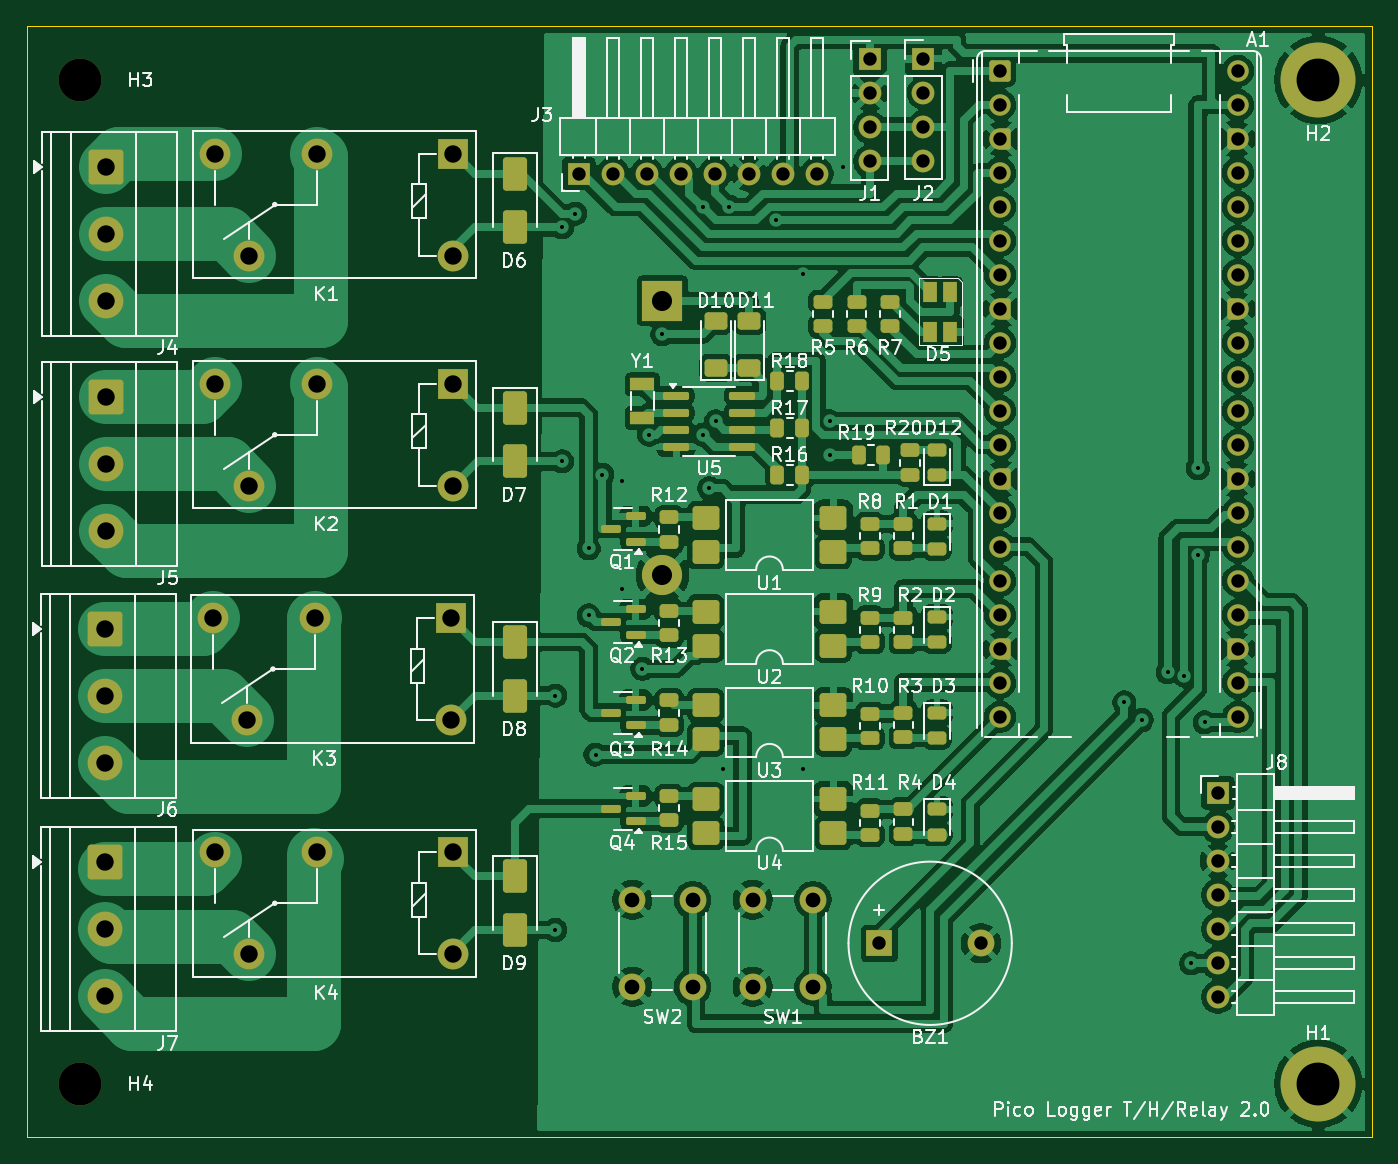
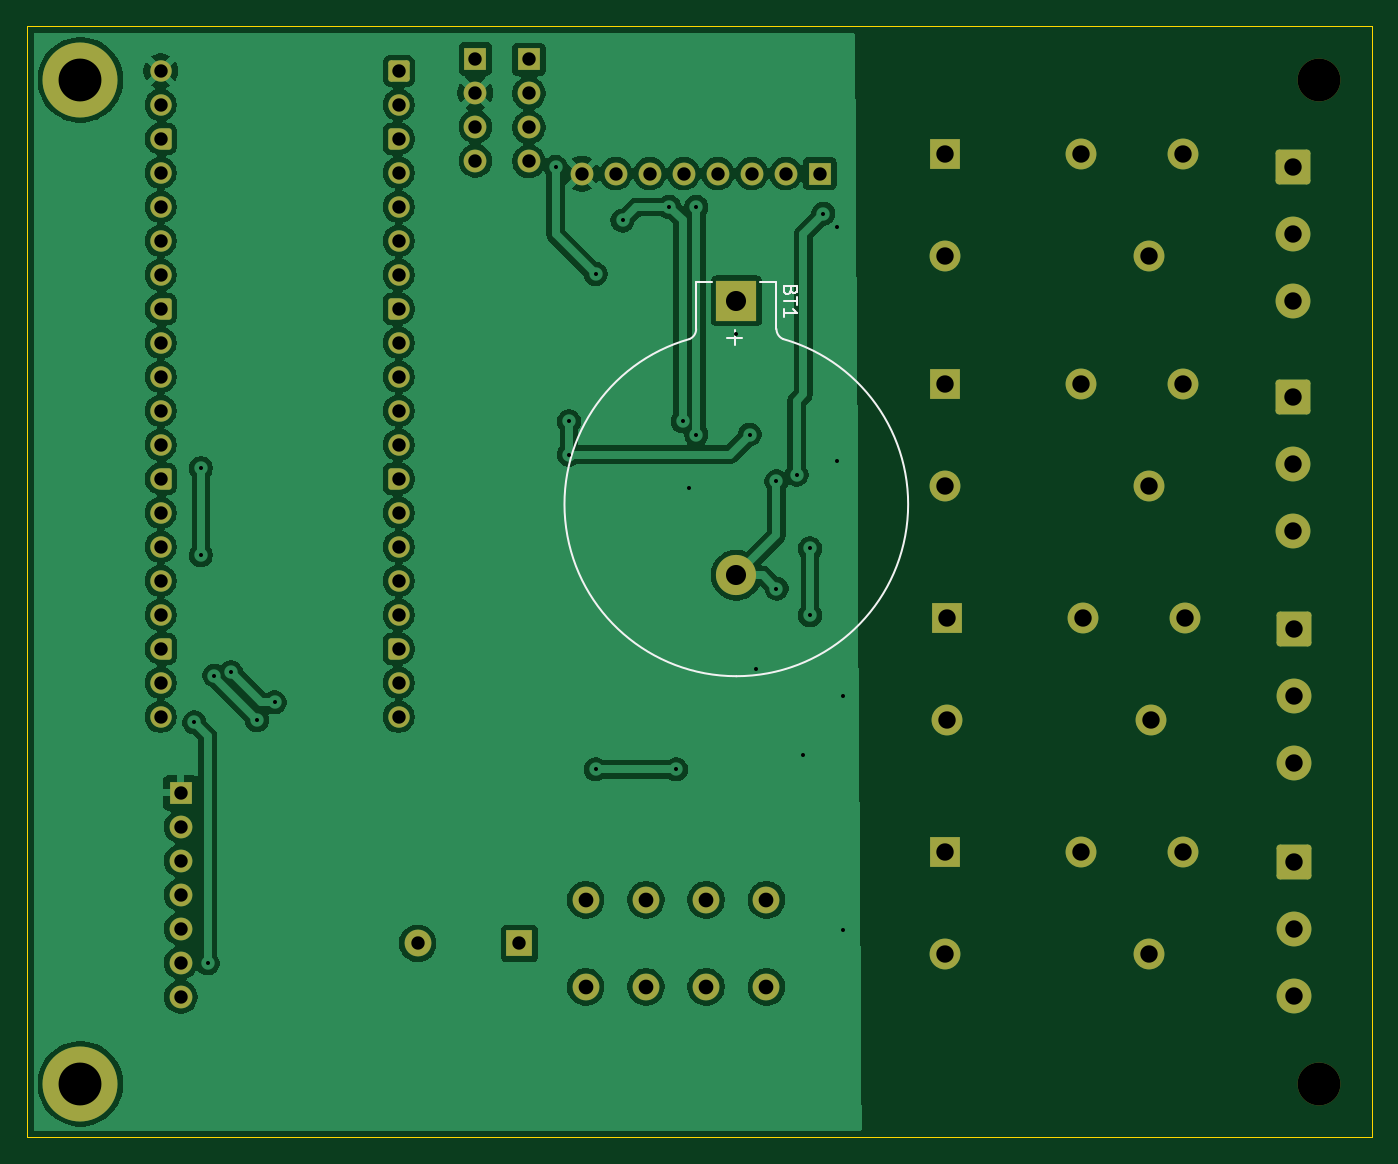
Circuit board: 11 layer files. Board 100.5 x 83.0 mm.
- bottom_copper: PicoLogger-B_Cu.gbr (160134 bytes)
- bottom_mask: PicoLogger-B_Mask.gbr (6445 bytes)
- paste: PicoLogger-B_Paste.gbr (453 bytes)
- bottom_silk: PicoLogger-B_Silkscreen.gbr (2386 bytes)
- outline: PicoLogger-Edge_Cuts.gbr (607 bytes)
- top_copper: PicoLogger-F_Cu.gbr (260898 bytes)
- top_mask: PicoLogger-F_Mask.gbr (11191 bytes)
- paste: PicoLogger-F_Paste.gbr (5734 bytes)
- top_silk: PicoLogger-F_Silkscreen.gbr (105772 bytes)
- drill: PicoLogger-NPTH.drl (360 bytes)
- drill: PicoLogger-PTH.drl (2659 bytes)

=== bottom_copper: PicoLogger-B_Cu.gbr (160134 bytes, source omitted) ===
=== bottom_mask: PicoLogger-B_Mask.gbr (6445 bytes, source omitted) ===
=== paste: PicoLogger-B_Paste.gbr ===
%TF.GenerationSoftware,KiCad,Pcbnew,9.0.1*%
%TF.CreationDate,2025-06-21T17:37:17+02:00*%
%TF.ProjectId,PicoLogger,5069636f-4c6f-4676-9765-722e6b696361,rev?*%
%TF.SameCoordinates,Original*%
%TF.FileFunction,Paste,Bot*%
%TF.FilePolarity,Positive*%
%FSLAX46Y46*%
G04 Gerber Fmt 4.6, Leading zero omitted, Abs format (unit mm)*
G04 Created by KiCad (PCBNEW 9.0.1) date 2025-06-21 17:37:17*
%MOMM*%
%LPD*%
G01*
G04 APERTURE LIST*
G04 APERTURE END LIST*
M02*

=== bottom_silk: PicoLogger-B_Silkscreen.gbr ===
%TF.GenerationSoftware,KiCad,Pcbnew,9.0.1*%
%TF.CreationDate,2025-06-21T17:37:17+02:00*%
%TF.ProjectId,PicoLogger,5069636f-4c6f-4676-9765-722e6b696361,rev?*%
%TF.SameCoordinates,Original*%
%TF.FileFunction,Legend,Bot*%
%TF.FilePolarity,Positive*%
%FSLAX46Y46*%
G04 Gerber Fmt 4.6, Leading zero omitted, Abs format (unit mm)*
G04 Created by KiCad (PCBNEW 9.0.1) date 2025-06-21 17:37:17*
%MOMM*%
%LPD*%
G01*
G04 APERTURE LIST*
%ADD10C,0.150000*%
%ADD11C,0.120000*%
G04 APERTURE END LIST*
D10*
X141431009Y-65724285D02*
X141478628Y-65867142D01*
X141478628Y-65867142D02*
X141526247Y-65914761D01*
X141526247Y-65914761D02*
X141621485Y-65962380D01*
X141621485Y-65962380D02*
X141764342Y-65962380D01*
X141764342Y-65962380D02*
X141859580Y-65914761D01*
X141859580Y-65914761D02*
X141907200Y-65867142D01*
X141907200Y-65867142D02*
X141954819Y-65771904D01*
X141954819Y-65771904D02*
X141954819Y-65390952D01*
X141954819Y-65390952D02*
X140954819Y-65390952D01*
X140954819Y-65390952D02*
X140954819Y-65724285D01*
X140954819Y-65724285D02*
X141002438Y-65819523D01*
X141002438Y-65819523D02*
X141050057Y-65867142D01*
X141050057Y-65867142D02*
X141145295Y-65914761D01*
X141145295Y-65914761D02*
X141240533Y-65914761D01*
X141240533Y-65914761D02*
X141335771Y-65867142D01*
X141335771Y-65867142D02*
X141383390Y-65819523D01*
X141383390Y-65819523D02*
X141431009Y-65724285D01*
X141431009Y-65724285D02*
X141431009Y-65390952D01*
X140954819Y-66248095D02*
X140954819Y-66819523D01*
X141954819Y-66533809D02*
X140954819Y-66533809D01*
X141954819Y-67676666D02*
X141954819Y-67105238D01*
X141954819Y-67390952D02*
X140954819Y-67390952D01*
X140954819Y-67390952D02*
X141097676Y-67295714D01*
X141097676Y-67295714D02*
X141192914Y-67200476D01*
X141192914Y-67200476D02*
X141240533Y-67105238D01*
X145614700Y-68688571D02*
X145614700Y-69831429D01*
X146186128Y-69260000D02*
X145043271Y-69260000D01*
D11*
%TO.C,BT1*%
X142500000Y-65060000D02*
X142500000Y-68610000D01*
X143700000Y-65060000D02*
X142500000Y-65060000D01*
X147300000Y-65060000D02*
X148500000Y-65060000D01*
X148500000Y-65060000D02*
X148500000Y-68610000D01*
X142500000Y-68610000D02*
G75*
G02*
X142000000Y-69360000I-812500J0D01*
G01*
X145500000Y-94546170D02*
G75*
G02*
X142000000Y-69360000I-28J12836270D01*
G01*
X149000000Y-69360000D02*
G75*
G02*
X145500000Y-94546170I-3499972J-12349900D01*
G01*
X149000000Y-69360000D02*
G75*
G02*
X148500000Y-68610000I312500J750000D01*
G01*
%TD*%
M02*

=== outline: PicoLogger-Edge_Cuts.gbr ===
%TF.GenerationSoftware,KiCad,Pcbnew,9.0.1*%
%TF.CreationDate,2025-06-21T17:37:17+02:00*%
%TF.ProjectId,PicoLogger,5069636f-4c6f-4676-9765-722e6b696361,rev?*%
%TF.SameCoordinates,Original*%
%TF.FileFunction,Profile,NP*%
%FSLAX46Y46*%
G04 Gerber Fmt 4.6, Leading zero omitted, Abs format (unit mm)*
G04 Created by KiCad (PCBNEW 9.0.1) date 2025-06-21 17:37:17*
%MOMM*%
%LPD*%
G01*
G04 APERTURE LIST*
%TA.AperFunction,Profile*%
%ADD10C,0.050000*%
%TD*%
G04 APERTURE END LIST*
D10*
X98000000Y-46000000D02*
X198500000Y-46000000D01*
X198500000Y-129000000D01*
X98000000Y-129000000D01*
X98000000Y-46000000D01*
M02*

=== top_copper: PicoLogger-F_Cu.gbr (260898 bytes, source omitted) ===
=== top_mask: PicoLogger-F_Mask.gbr (11191 bytes, source omitted) ===
=== paste: PicoLogger-F_Paste.gbr ===
%TF.GenerationSoftware,KiCad,Pcbnew,9.0.1*%
%TF.CreationDate,2025-06-21T17:37:17+02:00*%
%TF.ProjectId,PicoLogger,5069636f-4c6f-4676-9765-722e6b696361,rev?*%
%TF.SameCoordinates,Original*%
%TF.FileFunction,Paste,Top*%
%TF.FilePolarity,Positive*%
%FSLAX46Y46*%
G04 Gerber Fmt 4.6, Leading zero omitted, Abs format (unit mm)*
G04 Created by KiCad (PCBNEW 9.0.1) date 2025-06-21 17:37:17*
%MOMM*%
%LPD*%
G01*
G04 APERTURE LIST*
G04 Aperture macros list*
%AMRoundRect*
0 Rectangle with rounded corners*
0 $1 Rounding radius*
0 $2 $3 $4 $5 $6 $7 $8 $9 X,Y pos of 4 corners*
0 Add a 4 corners polygon primitive as box body*
4,1,4,$2,$3,$4,$5,$6,$7,$8,$9,$2,$3,0*
0 Add four circle primitives for the rounded corners*
1,1,$1+$1,$2,$3*
1,1,$1+$1,$4,$5*
1,1,$1+$1,$6,$7*
1,1,$1+$1,$8,$9*
0 Add four rect primitives between the rounded corners*
20,1,$1+$1,$2,$3,$4,$5,0*
20,1,$1+$1,$4,$5,$6,$7,0*
20,1,$1+$1,$6,$7,$8,$9,0*
20,1,$1+$1,$8,$9,$2,$3,0*%
G04 Aperture macros list end*
%ADD10RoundRect,0.250000X0.262500X0.450000X-0.262500X0.450000X-0.262500X-0.450000X0.262500X-0.450000X0*%
%ADD11R,1.100000X1.500000*%
%ADD12RoundRect,0.250000X-0.450000X0.262500X-0.450000X-0.262500X0.450000X-0.262500X0.450000X0.262500X0*%
%ADD13RoundRect,0.250000X0.600000X-0.400000X0.600000X0.400000X-0.600000X0.400000X-0.600000X-0.400000X0*%
%ADD14RoundRect,0.250000X0.450000X-0.262500X0.450000X0.262500X-0.450000X0.262500X-0.450000X-0.262500X0*%
%ADD15RoundRect,0.243750X-0.456250X0.243750X-0.456250X-0.243750X0.456250X-0.243750X0.456250X0.243750X0*%
%ADD16RoundRect,0.250000X-0.262500X-0.450000X0.262500X-0.450000X0.262500X0.450000X-0.262500X0.450000X0*%
%ADD17RoundRect,0.250000X-0.650000X1.000000X-0.650000X-1.000000X0.650000X-1.000000X0.650000X1.000000X0*%
%ADD18RoundRect,0.249999X0.750001X0.640001X-0.750001X0.640001X-0.750001X-0.640001X0.750001X-0.640001X0*%
%ADD19RoundRect,0.150000X-0.825000X-0.150000X0.825000X-0.150000X0.825000X0.150000X-0.825000X0.150000X0*%
%ADD20RoundRect,0.150000X0.587500X0.150000X-0.587500X0.150000X-0.587500X-0.150000X0.587500X-0.150000X0*%
%ADD21R,1.800000X1.000000*%
%ADD22RoundRect,0.243750X0.456250X-0.243750X0.456250X0.243750X-0.456250X0.243750X-0.456250X-0.243750X0*%
G04 APERTURE END LIST*
D10*
%TO.C,R18*%
X155912500Y-72500000D03*
X154087500Y-72500000D03*
%TD*%
D11*
%TO.C,D5*%
X167000000Y-65825000D03*
X167000000Y-68825000D03*
X165500000Y-68825000D03*
X165500000Y-65825000D03*
%TD*%
D12*
%TO.C,R7*%
X162500000Y-66587500D03*
X162500000Y-68412500D03*
%TD*%
D13*
%TO.C,D10*%
X149500000Y-71500000D03*
X149500000Y-68000000D03*
%TD*%
D14*
%TO.C,R1*%
X163500000Y-85000000D03*
X163500000Y-83175000D03*
%TD*%
D15*
%TO.C,D3*%
X166000000Y-97270000D03*
X166000000Y-99145000D03*
%TD*%
D12*
%TO.C,R5*%
X157500000Y-66587500D03*
X157500000Y-68412500D03*
%TD*%
D16*
%TO.C,R19*%
X160175000Y-78000000D03*
X162000000Y-78000000D03*
%TD*%
D17*
%TO.C,D9*%
X134500000Y-109500000D03*
X134500000Y-113500000D03*
%TD*%
D14*
%TO.C,R15*%
X146000000Y-105325000D03*
X146000000Y-103500000D03*
%TD*%
%TO.C,R11*%
X161000000Y-106412500D03*
X161000000Y-104587500D03*
%TD*%
D18*
%TO.C,U3*%
X158265000Y-99270000D03*
X158265000Y-96730000D03*
X148735000Y-96730000D03*
X148735000Y-99270000D03*
%TD*%
D15*
%TO.C,D2*%
X166000000Y-90125000D03*
X166000000Y-92000000D03*
%TD*%
D14*
%TO.C,R13*%
X146000000Y-91500000D03*
X146000000Y-89675000D03*
%TD*%
D19*
%TO.C,U5*%
X146525000Y-73595000D03*
X146525000Y-74865000D03*
X146525000Y-76135000D03*
X146525000Y-77405000D03*
X151475000Y-77405000D03*
X151475000Y-76135000D03*
X151475000Y-74865000D03*
X151475000Y-73595000D03*
%TD*%
D18*
%TO.C,U2*%
X158265000Y-92270000D03*
X158265000Y-89730000D03*
X148735000Y-89730000D03*
X148735000Y-92270000D03*
%TD*%
D20*
%TO.C,Q1*%
X143500000Y-84500000D03*
X143500000Y-82600000D03*
X141625000Y-83550000D03*
%TD*%
D14*
%TO.C,R12*%
X146000000Y-84500000D03*
X146000000Y-82675000D03*
%TD*%
D18*
%TO.C,U1*%
X158265000Y-85270000D03*
X158265000Y-82730000D03*
X148735000Y-82730000D03*
X148735000Y-85270000D03*
%TD*%
D20*
%TO.C,Q4*%
X143500000Y-105400000D03*
X143500000Y-103500000D03*
X141625000Y-104450000D03*
%TD*%
%TO.C,Q2*%
X143500000Y-91450000D03*
X143500000Y-89550000D03*
X141625000Y-90500000D03*
%TD*%
D12*
%TO.C,R6*%
X160000000Y-66587500D03*
X160000000Y-68412500D03*
%TD*%
D15*
%TO.C,D4*%
X166000000Y-104500000D03*
X166000000Y-106375000D03*
%TD*%
D17*
%TO.C,D6*%
X134500000Y-57000000D03*
X134500000Y-61000000D03*
%TD*%
D14*
%TO.C,R14*%
X146000000Y-98182500D03*
X146000000Y-96357500D03*
%TD*%
%TO.C,R10*%
X161000000Y-99182500D03*
X161000000Y-97357500D03*
%TD*%
%TO.C,R8*%
X161000000Y-85000000D03*
X161000000Y-83175000D03*
%TD*%
D12*
%TO.C,R20*%
X164000000Y-77675000D03*
X164000000Y-79500000D03*
%TD*%
D15*
%TO.C,D1*%
X166000000Y-83150000D03*
X166000000Y-85025000D03*
%TD*%
D17*
%TO.C,D7*%
X134500000Y-74500000D03*
X134500000Y-78500000D03*
%TD*%
D14*
%TO.C,R2*%
X163500000Y-92000000D03*
X163500000Y-90175000D03*
%TD*%
%TO.C,R3*%
X163500000Y-99095000D03*
X163500000Y-97270000D03*
%TD*%
%TO.C,R9*%
X161000000Y-92000000D03*
X161000000Y-90175000D03*
%TD*%
D13*
%TO.C,D11*%
X152000000Y-71500000D03*
X152000000Y-68000000D03*
%TD*%
D21*
%TO.C,Y1*%
X144000000Y-75250000D03*
X144000000Y-72750000D03*
%TD*%
D10*
%TO.C,R17*%
X155912500Y-76000000D03*
X154087500Y-76000000D03*
%TD*%
D17*
%TO.C,D8*%
X134500000Y-92000000D03*
X134500000Y-96000000D03*
%TD*%
D14*
%TO.C,R4*%
X163500000Y-106325000D03*
X163500000Y-104500000D03*
%TD*%
D10*
%TO.C,R16*%
X155912500Y-79500000D03*
X154087500Y-79500000D03*
%TD*%
D22*
%TO.C,D12*%
X166000000Y-79500000D03*
X166000000Y-77625000D03*
%TD*%
D18*
%TO.C,U4*%
X158265000Y-106270000D03*
X158265000Y-103730000D03*
X148735000Y-103730000D03*
X148735000Y-106270000D03*
%TD*%
D20*
%TO.C,Q3*%
X143500000Y-98220000D03*
X143500000Y-96320000D03*
X141625000Y-97270000D03*
%TD*%
M02*

=== top_silk: PicoLogger-F_Silkscreen.gbr (105772 bytes, source omitted) ===
=== drill: PicoLogger-NPTH.drl ===
M48
; DRILL file {KiCad 9.0.1} date 2025-06-21T17:37:20+0200
; FORMAT={-:-/ absolute / metric / decimal}
; #@! TF.CreationDate,2025-06-21T17:37:20+02:00
; #@! TF.GenerationSoftware,Kicad,Pcbnew,9.0.1
; #@! TF.FileFunction,NonPlated,1,2,NPTH
FMAT,2
METRIC
; #@! TA.AperFunction,NonPlated,NPTH,ComponentDrill
T1C3.200
%
G90
G05
T1
X102.0Y-50.0
X102.0Y-125.0
M30

=== drill: PicoLogger-PTH.drl ===
M48
; DRILL file {KiCad 9.0.1} date 2025-06-21T17:37:20+0200
; FORMAT={-:-/ absolute / metric / decimal}
; #@! TF.CreationDate,2025-06-21T17:37:20+02:00
; #@! TF.GenerationSoftware,Kicad,Pcbnew,9.0.1
; #@! TF.FileFunction,Plated,1,2,PTH
FMAT,2
METRIC
; #@! TA.AperFunction,Plated,PTH,ViaDrill
T1C0.300
; #@! TA.AperFunction,Plated,PTH,ComponentDrill
T2C1.000
; #@! TA.AperFunction,Plated,PTH,ComponentDrill
T3C1.100
; #@! TA.AperFunction,Plated,PTH,ComponentDrill
T4C1.300
; #@! TA.AperFunction,Plated,PTH,ComponentDrill
T5C1.500
; #@! TA.AperFunction,Plated,PTH,ComponentDrill
T6C3.200
%
G90
G05
T1
X137.5Y-96.0
X137.5Y-113.5
X138.0Y-61.0
X138.0Y-78.5
X139.0Y-60.0
X140.0Y-85.0
X140.0Y-90.0
X140.5Y-100.4
X141.0Y-79.5
X142.5Y-80.0
X142.5Y-88.0
X144.0Y-94.0
X144.5Y-76.5
X145.5Y-69.0
X148.5Y-59.5
X148.5Y-76.5
X149.0Y-80.5
X149.5Y-75.5
X150.0Y-101.5
X150.5Y-59.5
X154.0Y-60.5
X156.0Y-64.5
X156.0Y-101.5
X158.0Y-75.5
X158.0Y-78.0
X159.0Y-56.5
X180.0Y-96.5
X181.312Y-97.812
X183.25Y-94.25
X184.5Y-94.5
X185.0Y-116.0
X185.5Y-79.0
X185.5Y-85.5
X186.0Y-98.0
T2
X139.26Y-57.0
X141.8Y-57.0
X144.34Y-57.0
X146.88Y-57.0
X149.42Y-57.0
X151.96Y-57.0
X154.5Y-57.0
X157.04Y-57.0
X161.0Y-48.46
X161.0Y-51.0
X161.0Y-53.54
X161.0Y-56.08
X161.7Y-114.5
X165.0Y-48.42
X165.0Y-50.96
X165.0Y-53.5
X165.0Y-56.04
X169.3Y-114.5
X170.72Y-49.32
X170.72Y-51.86
X170.72Y-54.4
X170.72Y-56.94
X170.72Y-59.48
X170.72Y-62.02
X170.72Y-64.56
X170.72Y-67.1
X170.72Y-69.64
X170.72Y-72.18
X170.72Y-74.72
X170.72Y-77.26
X170.72Y-79.8
X170.72Y-82.34
X170.72Y-84.88
X170.72Y-87.42
X170.72Y-89.96
X170.72Y-92.5
X170.72Y-95.04
X170.72Y-97.58
X187.0Y-103.26
X187.0Y-105.8
X187.0Y-108.34
X187.0Y-110.88
X187.0Y-113.42
X187.0Y-115.96
X187.0Y-118.5
X188.5Y-49.32
X188.5Y-51.86
X188.5Y-54.4
X188.5Y-56.94
X188.5Y-59.48
X188.5Y-62.02
X188.5Y-64.56
X188.5Y-67.1
X188.5Y-69.64
X188.5Y-72.18
X188.5Y-74.72
X188.5Y-77.26
X188.5Y-79.8
X188.5Y-82.34
X188.5Y-84.88
X188.5Y-87.42
X188.5Y-89.96
X188.5Y-92.5
X188.5Y-95.04
X188.5Y-97.58
T3
X143.25Y-111.25
X143.25Y-117.75
X147.75Y-111.25
X147.75Y-117.75
X152.25Y-111.25
X152.25Y-117.75
X156.75Y-111.25
X156.75Y-117.75
T4
X103.828Y-91.0
X103.828Y-96.0
X103.828Y-101.0
X103.828Y-108.44
X103.828Y-113.44
X103.828Y-118.44
X103.9Y-56.5
X103.9Y-61.5
X103.9Y-66.5
X103.9Y-73.7
X103.9Y-78.7
X103.9Y-83.7
X111.96Y-90.2
X112.095Y-55.5
X112.095Y-72.7
X112.095Y-107.7
X114.5Y-97.82
X114.635Y-63.12
X114.635Y-80.32
X114.635Y-115.32
X119.58Y-90.2
X119.715Y-55.5
X119.715Y-72.7
X119.715Y-107.7
X129.74Y-90.2
X129.74Y-97.82
X129.875Y-55.5
X129.875Y-63.12
X129.875Y-72.7
X129.875Y-80.32
X129.875Y-107.7
X129.875Y-115.32
T5
X145.5Y-66.51
X145.5Y-87.0
T6
X194.5Y-50.0
X194.5Y-125.0
M30

